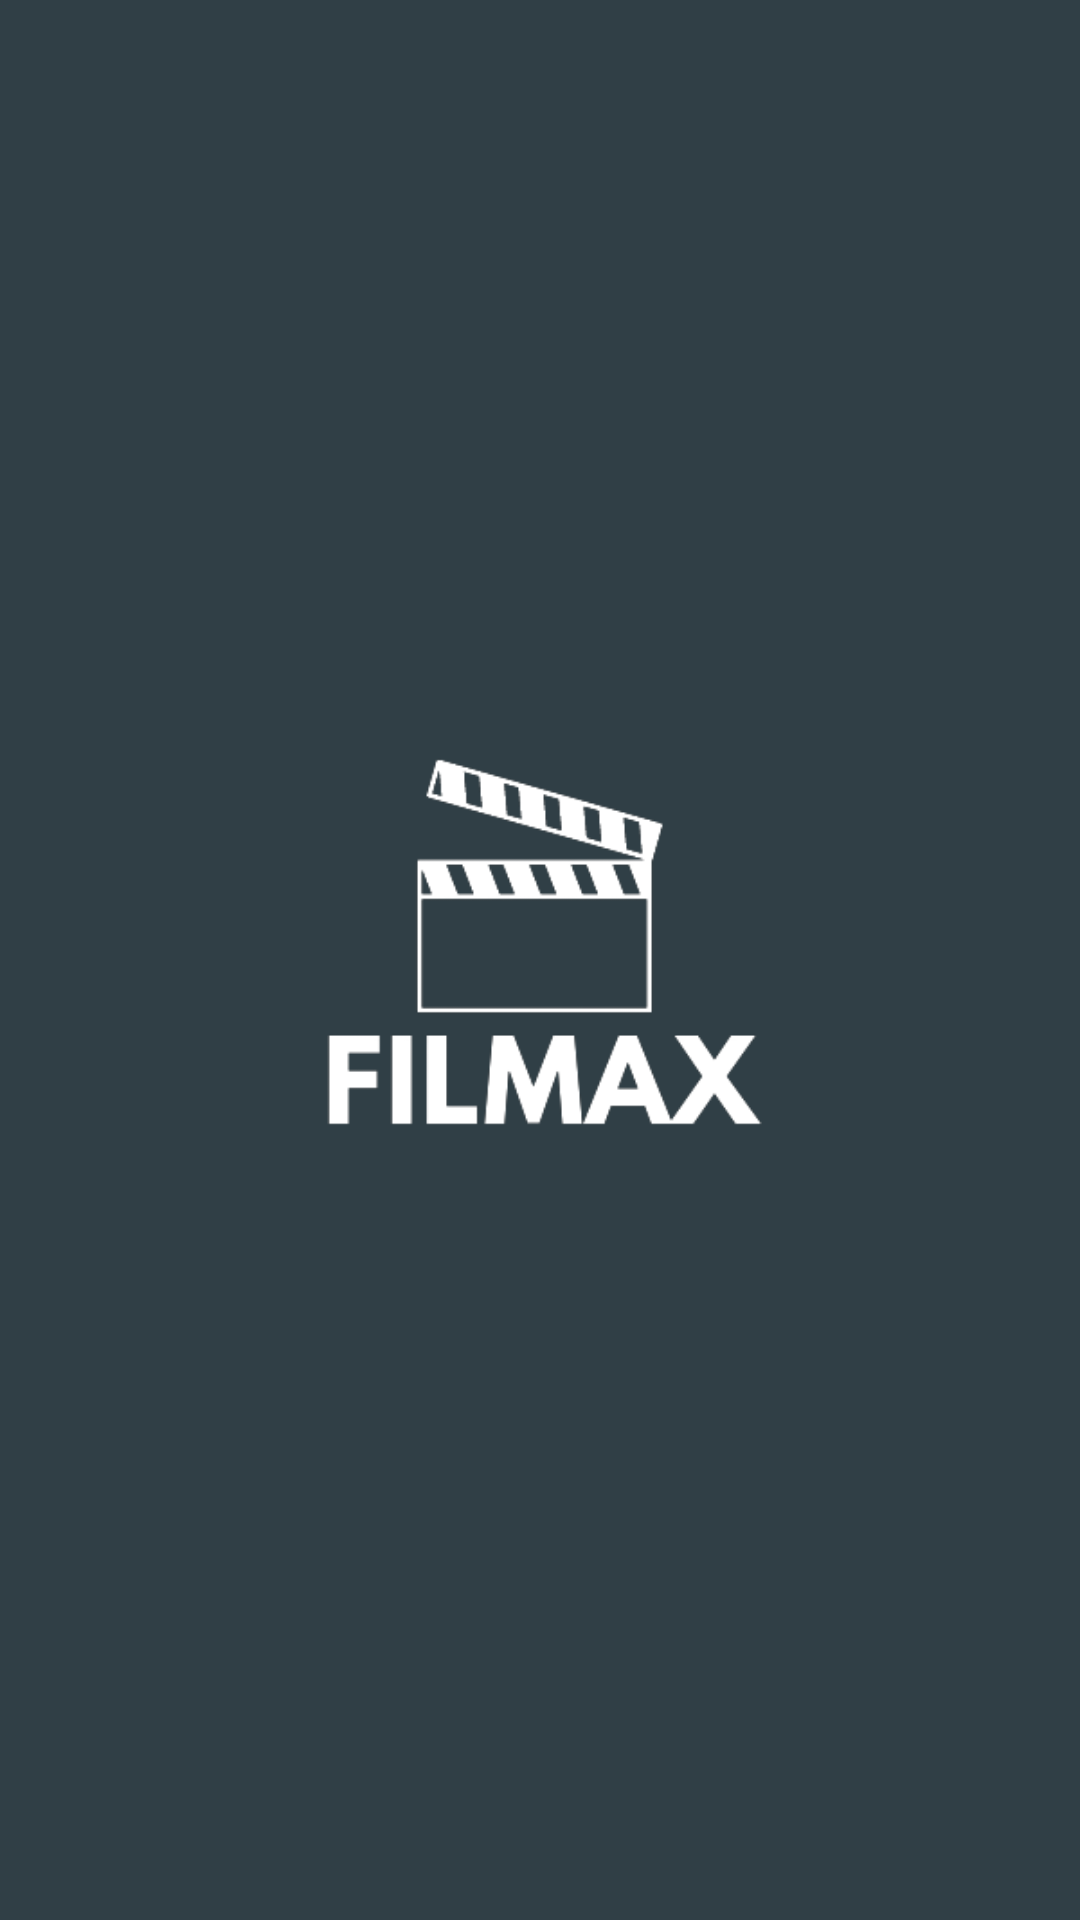

Layout XML and referenced resources for this Android screen:
<!-- AndroidManifest.xml: application theme Theme.MovieAppKotlin -->
<!-- res/layout/activity_splash_screen.xml -->
<?xml version="1.0" encoding="utf-8"?>
<androidx.constraintlayout.widget.ConstraintLayout xmlns:android="http://schemas.android.com/apk/res/android"
    xmlns:app="http://schemas.android.com/apk/res-auto"
    xmlns:tools="http://schemas.android.com/tools"
    android:layout_width="match_parent"
    android:layout_height="match_parent"
    tools:context=".view.SplashScreenActivity"
    android:background="@color/gray_blue">

    <ImageView
        android:id="@+id/imageView"
        android:layout_width="300dp"
        android:layout_height="300dp"
        android:src="@drawable/logo_film_white"
        app:layout_constraintBottom_toBottomOf="parent"
        app:layout_constraintEnd_toEndOf="parent"
        app:layout_constraintStart_toStartOf="parent"
        app:layout_constraintTop_toTopOf="parent" />

</androidx.constraintlayout.widget.ConstraintLayout>
<!-- resources referenced by this layout -->
<resources>
  <color name="gray_blue">#303f46</color>
  <!-- drawable logo_film_white: png bitmap (drawable, 16136 bytes) -->
  <style name="Theme.MovieAppKotlin" parent="Base.Theme.MovieAppKotlin" />
  <style name="Base.Theme.MovieAppKotlin" parent="Theme.Material3.Light.NoActionBar">
          
          
      </style>
</resources>
